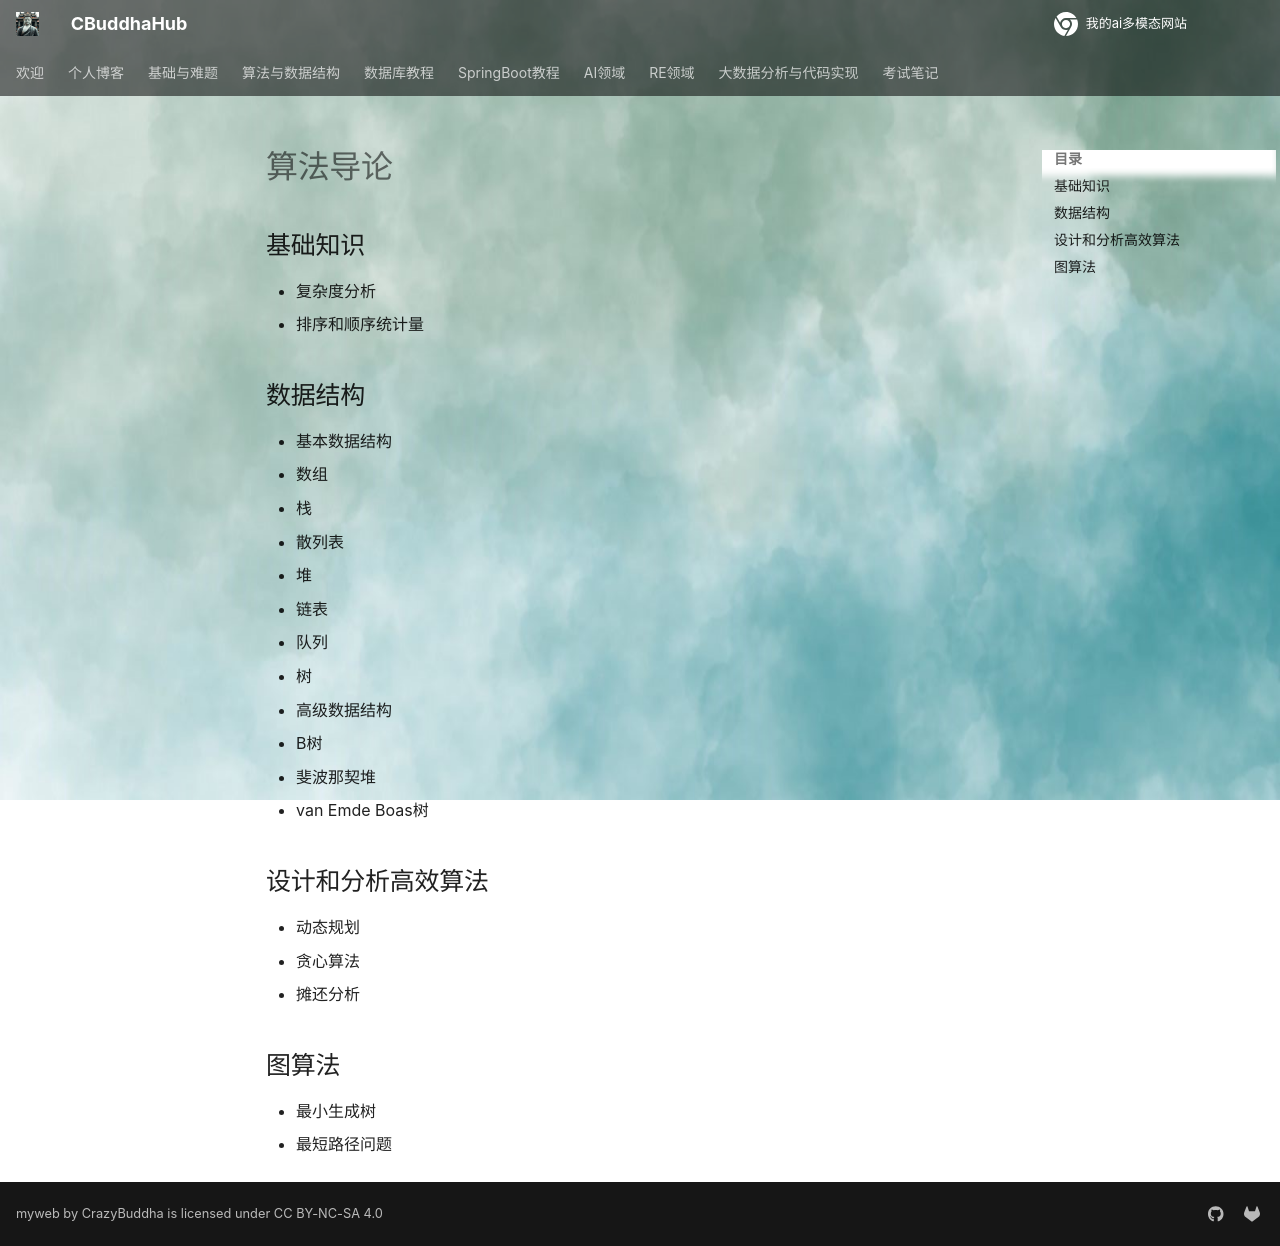

repository: CrazyBuddha-Max/CBuddhaDocs · page: algorithm/思维导图/算法导论学习/index.html · generator: mkdocs

---
title: 算法导论
markmap:
  colorFreezeLevel: 2
---

## 基础知识

- 复杂度分析
- 排序和顺序统计量

## 数据结构

- 基本数据结构
  - 数组
  - 栈
  - 散列表
  - 堆
  - 链表
  - 队列
  - 树
- 高级数据结构
  - B树
  - 斐波那契堆
  - van Emde Boas树

## 设计和分析高效算法

- 动态规划
- 贪心算法
- 摊还分析

## 图算法

- 最小生成树
- 最短路径问题
